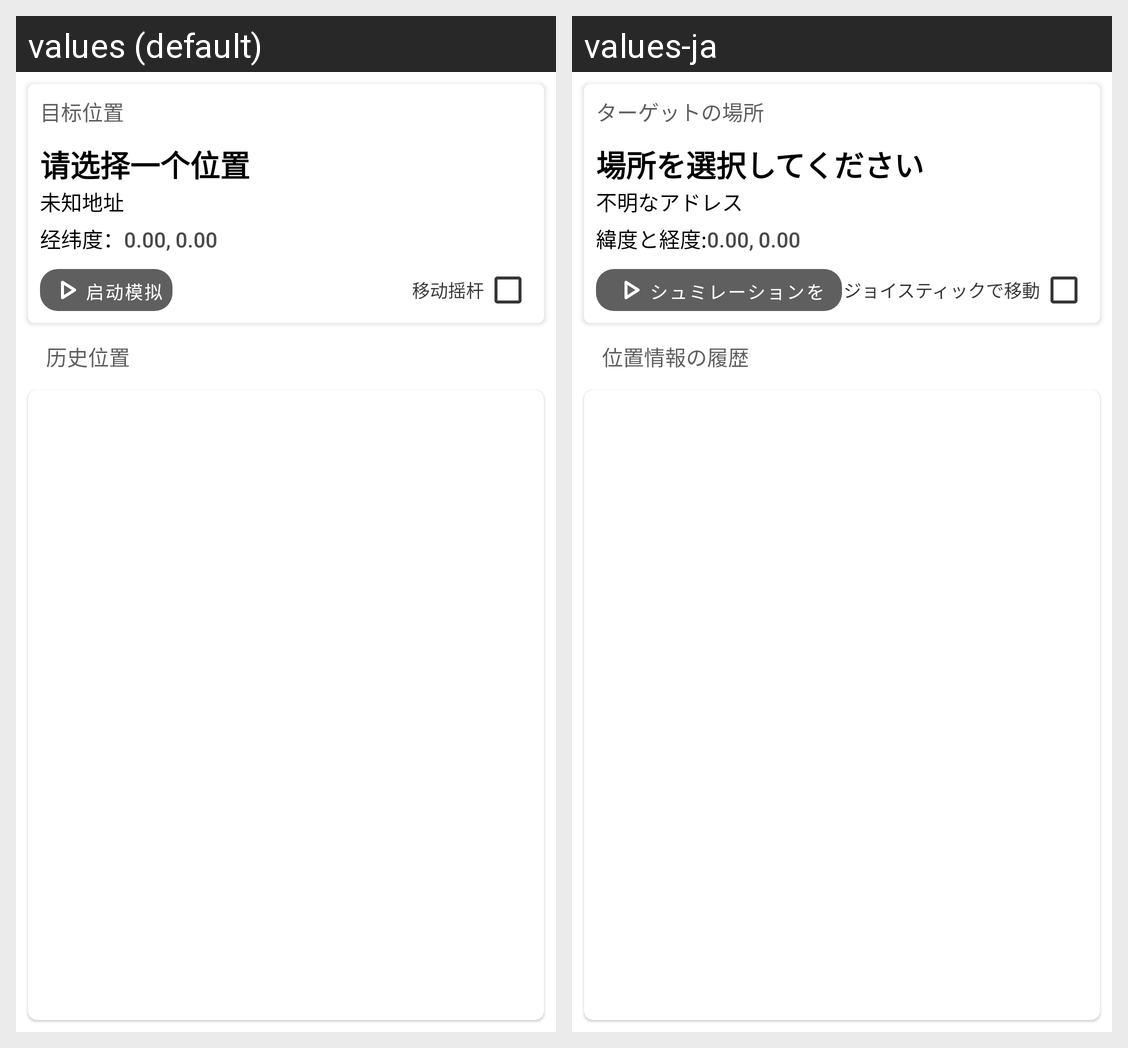

Translations of the strings shown on this Android screen, per locale in the grid:
Android screen res/layout/fragment_mock.xml rendered under 2 locales, left to right: values (default), values-ja. Device: Nexus 5 (rendered at 1080×1920; each locale shown at half size, 540×960, under a caption strip naming it); theme AppTheme.
Strings drawn on this screen, with the default value and each locale's value (text and hints the layout hard-codes, and strings that could not be matched under every locale, appear in the picture but are not listed):

target_location
  values: 目标位置
  values-ja: ターゲットの場所

none
  values: 请选择一个位置
  values-ja: 場所を選択してください

none_none
  values: 未知地址
  values-ja: 不明なアドレス

latlon_display
  values: 经纬度：
  values-ja: 緯度と経度:

default_latlon
  values: 0.00, 0.00
  values-ja: 0.00, 0.00

start_mock
  values: 启动模拟
  values-ja: シュミレーションを開始

rocker
  values: 移动摇杆
  values-ja: ジョイスティックで移動

history_location
  values: 历史位置
  values-ja: 位置情報の履歴
